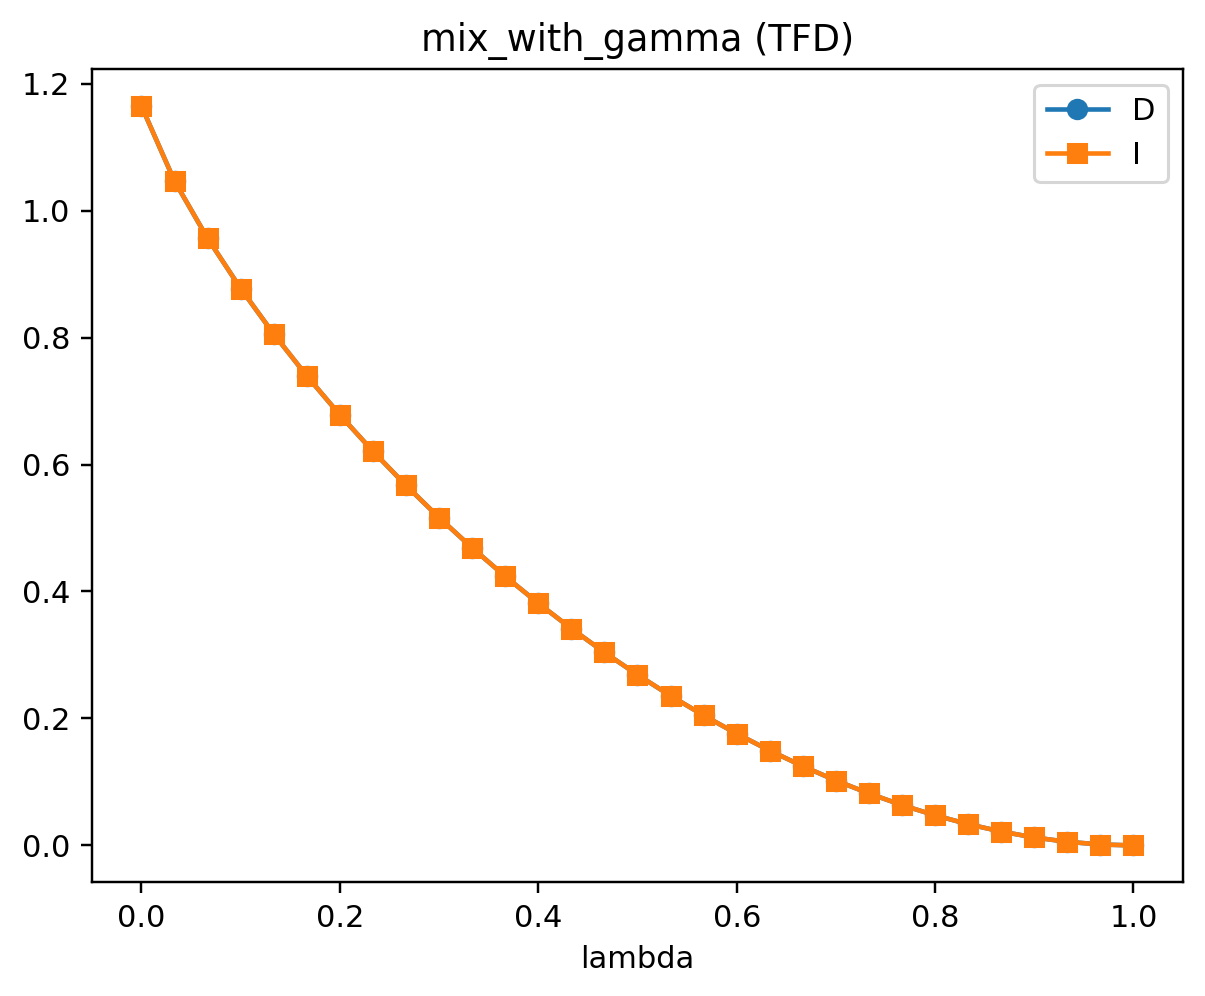

Source data for this figure (header and first rows):
D, I, lambda
1.164, 1.164, 0.0
1.046, 1.046, 0.03333
0.9563, 0.9563, 0.06667
0.8772, 0.8772, 0.1
0.8055, 0.8055, 0.1333
0.7395, 0.7395, 0.1667
0.6782, 0.6782, 0.2
0.6208, 0.6208, 0.2333
0.567, 0.567, 0.2667
0.5164, 0.5164, 0.3
0.4688, 0.4688, 0.3333
0.4239, 0.4239, 0.3667
0.3815, 0.3815, 0.4
0.3416, 0.3416, 0.4333
0.3041, 0.3041, 0.4667
0.2688, 0.2688, 0.5
0.2357, 0.2357, 0.5333
0.2048, 0.2048, 0.5667
0.176, 0.176, 0.6
0.1494, 0.1494, 0.6333
0.1248, 0.1248, 0.6667
0.1022, 0.1022, 0.7
0.08184, 0.08184, 0.7333
0.06355, 0.06355, 0.7667
0.04742, 0.04742, 0.8
0.03349, 0.03349, 0.8333
0.02184, 0.02184, 0.8667
0.01254, 0.01254, 0.9
0.005698, 0.005698, 0.9333
0.00146, 0.00146, 0.9667
0.0, -2.220446049250313e-16, 1.0
